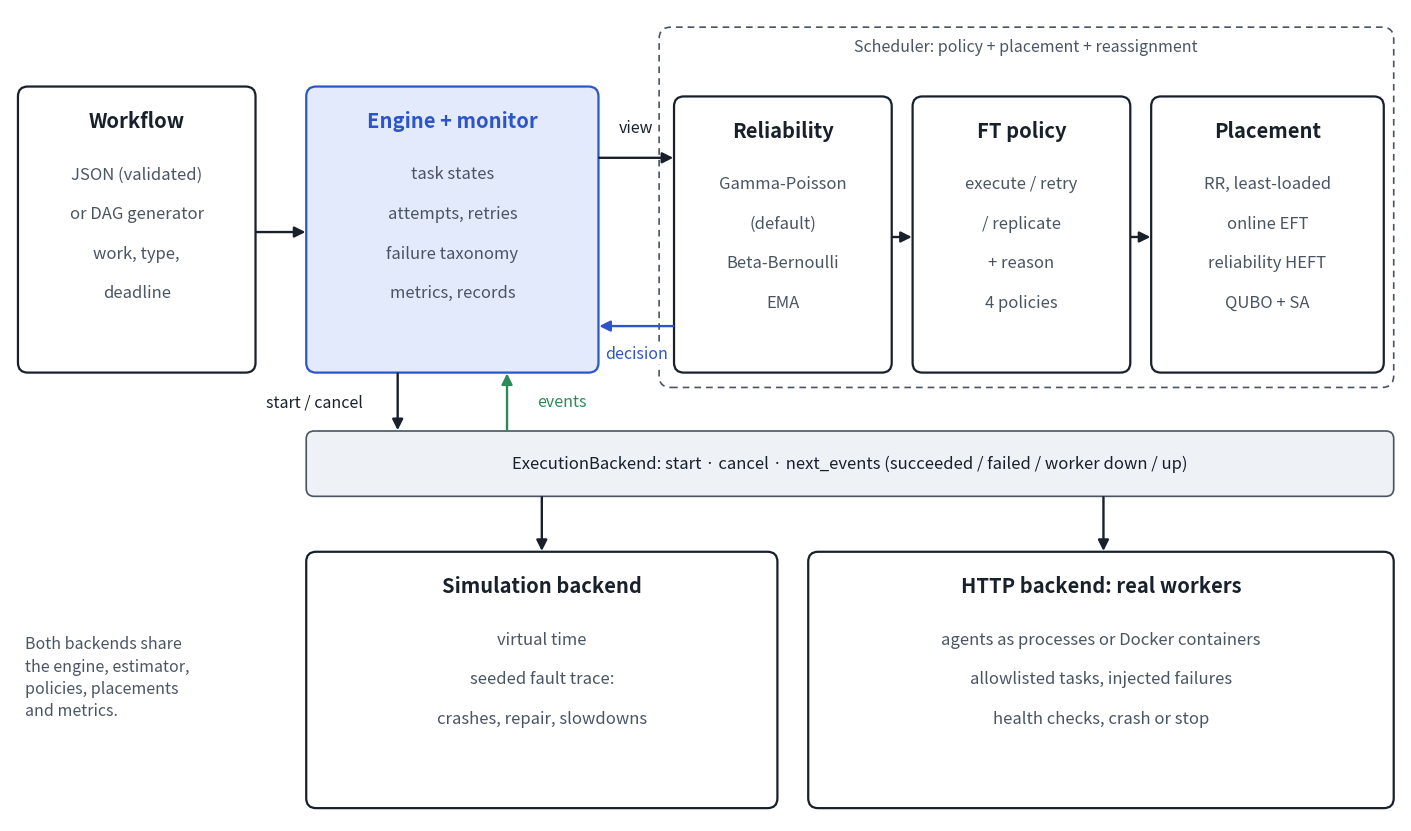

This chart was generated by the following Python code:
"""Draw the as-implemented architecture diagram used in the report.

    python scripts/make_report_figures.py   # -> docs/figures/architecture_implemented.png

Text sizes are chosen so the figure stays readable at 0.9 of the report text width.
"""

from __future__ import annotations

from pathlib import Path

import matplotlib

matplotlib.use("Agg")
import matplotlib.pyplot as plt  # noqa: E402
from matplotlib.patches import FancyArrowPatch, FancyBboxPatch  # noqa: E402

INK, MUTED, ACCENT, SOFT, OK, BAR = "#17202b", "#4a5563", "#2c55c9", "#e3eafb", "#2b8a5a", "#eef1f5"
TITLE, BODY, NOTE = 14.5, 12, 11.5
LINE = 0.40


def box(ax, x, y, w, h, title, lines, face="#ffffff", edge=INK, title_color=INK):
    ax.add_patch(FancyBboxPatch((x, y), w, h, boxstyle="round,pad=0.02,rounding_size=0.1", fc=face, ec=edge, lw=1.6))
    ax.text(x + w / 2, y + h - 0.22, title, ha="center", va="top", fontsize=TITLE, weight="bold", color=title_color)
    for i, ln in enumerate(lines):
        ax.text(x + w / 2, y + h - 0.78 - i * LINE, ln, ha="center", va="top", fontsize=BODY, color=MUTED)


def arrow(ax, a, b, color=INK, rad=0.0):
    ax.add_patch(FancyArrowPatch(a, b, arrowstyle="-|>", mutation_scale=16, lw=1.7, color=color,
                                 connectionstyle=f"arc3,rad={rad}"))


def label(ax, x, y, text, color=INK, ha="center"):
    ax.text(x, y, text, ha=ha, va="center", fontsize=NOTE, color=color,
            bbox=dict(boxstyle="round,pad=0.15", fc="white", ec="none"))


def main() -> None:
    W, H = 14.0, 8.2
    fig, ax = plt.subplots(figsize=(W, H))
    ax.set_xlim(0, W)
    ax.set_ylim(0, H)
    ax.axis("off")

    # top row
    top_y, top_h = 4.55, 2.85
    box(ax, 0.1, top_y, 2.35, top_h, "Workflow", ["JSON (validated)", "or DAG generator", "work, type,", "deadline"])
    box(ax, 3.0, top_y, 2.9, top_h, "Engine + monitor", ["task states", "attempts, retries", "failure taxonomy",
                                                         "metrics, records"],
        face=SOFT, edge=ACCENT, title_color=ACCENT)
    ax.add_patch(FancyBboxPatch((6.55, 4.4), 7.35, 3.6, boxstyle="round,pad=0.02,rounding_size=0.12", fc="none",
                                ec=MUTED, lw=1.2, linestyle=(0, (4, 3))))
    ax.text(10.22, 7.78, "Scheduler: policy + placement + reassignment", ha="center", fontsize=NOTE,
            color=MUTED, style="italic")
    box(ax, 6.7, top_y, 2.15, 2.75, "Reliability", ["Gamma-Poisson", "(default)", "Beta-Bernoulli", "EMA"])
    box(ax, 9.1, top_y, 2.15, 2.75, "FT policy", ["execute / retry", "/ replicate", "+ reason", "4 policies"])
    box(ax, 11.5, top_y, 2.3, 2.75, "Placement", ["RR, least-loaded", "online EFT", "reliability HEFT", "QUBO + SA"])

    arrow(ax, (2.45, 5.95), (3.0, 5.95))
    arrow(ax, (8.85, 5.9), (9.1, 5.9))
    arrow(ax, (11.25, 5.9), (11.5, 5.9))
    arrow(ax, (5.9, 6.7), (6.7, 6.7))
    label(ax, 6.3, 7.0, "view")
    arrow(ax, (6.7, 5.0), (5.9, 5.0), color=ACCENT)
    label(ax, 6.3, 4.72, "decision", color=ACCENT)

    # backend interface bar
    ax.add_patch(FancyBboxPatch((3.0, 3.3), 10.9, 0.62, boxstyle="round,pad=0.02,rounding_size=0.08", fc=BAR,
                                ec=MUTED, lw=1.2))
    ax.text(8.45, 3.61, "ExecutionBackend: start · cancel · next_events (succeeded / failed / worker down / up)",
            ha="center", va="center", fontsize=BODY, color=INK)
    arrow(ax, (3.9, 4.55), (3.9, 3.92))
    label(ax, 3.55, 4.23, "start / cancel", ha="right")
    arrow(ax, (5.0, 3.92), (5.0, 4.55), color=OK)
    label(ax, 5.3, 4.23, "events", color=OK, ha="left")

    # backends
    box(ax, 3.0, 0.15, 4.7, 2.55, "Simulation backend", ["virtual time", "seeded fault trace:", "crashes, repair, slowdowns"])
    box(ax, 8.05, 0.15, 5.85, 2.55, "HTTP backend: real workers", ["agents as processes or Docker containers",
                                                                   "allowlisted tasks, injected failures",
                                                                   "health checks, crash or stop"])
    arrow(ax, (5.35, 3.3), (5.35, 2.7))
    arrow(ax, (11.0, 3.3), (11.0, 2.7))
    ax.text(0.15, 1.45, "Both backends share\nthe engine, estimator,\npolicies, placements\nand metrics.",
            fontsize=NOTE, color=MUTED, va="center", linespacing=1.4)

    out = Path("docs/figures/architecture_implemented.png")
    out.parent.mkdir(parents=True, exist_ok=True)
    fig.tight_layout(pad=0.3)
    fig.savefig(out, dpi=200)
    print(out)


if __name__ == "__main__":
    main()
